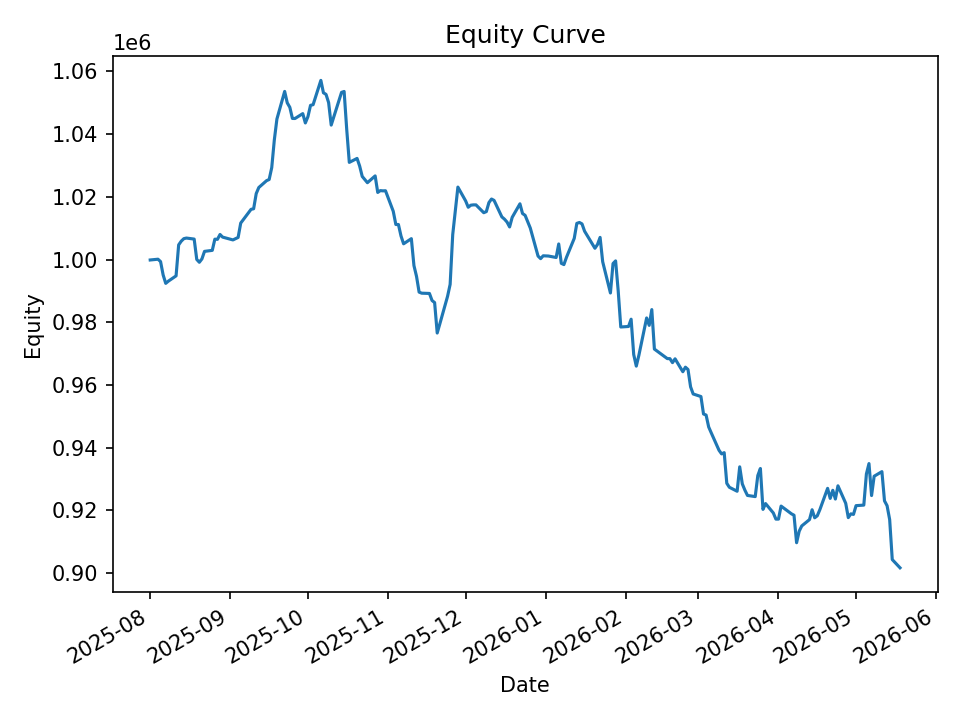

The data file committed next to this chart (first rows):
date, equity, cash_realized, open_positions, exposure, exposure_pct
2025-08-01, 999869, 1000000, 1, 9987, 0.009989
2025-08-04, 1000114, 999557, 17, 169445, 0.1694
2025-08-05, 999358, 999142, 25, 248857, 0.249
2025-08-06, 995091, 996210, 14, 138793, 0.1395
2025-08-07, 992412, 993360, 16, 158200, 0.1594
2025-08-08, 993103, 992741, 20, 197807, 0.1992
2025-08-11, 994804, 990951, 21, 208240, 0.2093
2025-08-12, 1004691, 1001173, 25, 249131, 0.248
2025-08-13, 1005870, 1004550, 25, 250461, 0.249
2025-08-14, 1006671, 1003940, 20, 200532, 0.1992
2025-08-15, 1006861, 1006321, 18, 180770, 0.1795
2025-08-18, 1006535, 1007329, 21, 210903, 0.2095
2025-08-19, 1000036, 1000261, 9, 89933, 0.08993
2025-08-20, 999139, 999261, 5, 49724, 0.04977
2025-08-21, 1000213, 999026, 14, 139332, 0.1393
2025-08-22, 1002614, 1000342, 17, 169700, 0.1693
2025-08-25, 1002936, 1002690, 16, 159725, 0.1593
2025-08-26, 1006512, 1004071, 21, 209871, 0.2085
2025-08-27, 1006447, 1005158, 19, 190689, 0.1895
2025-08-28, 1008007, 1008078, 25, 251290, 0.2493
2025-08-29, 1007164, 1005840, 17, 171104, 0.1699
2025-09-02, 1006267, 1006189, 1, 10049, 0.009987
2025-09-03, 1006661, 1006189, 7, 70085, 0.06962
2025-09-04, 1007061, 1006600, 18, 179907, 0.1786
2025-09-05, 1011636, 1008681, 23, 230976, 0.2283
2025-09-08, 1014932, 1012550, 18, 181969, 0.1793
2025-09-09, 1016027, 1014994, 16, 161361, 0.1588
2025-09-10, 1016209, 1016291, 16, 161118, 0.1585
2025-09-11, 1021052, 1018313, 16, 162006, 0.1587
2025-09-12, 1022990, 1021015, 11, 112107, 0.1096
2025-09-15, 1025171, 1024139, 13, 132964, 0.1297
2025-09-16, 1025540, 1023665, 19, 194214, 0.1894
2025-09-17, 1029332, 1027462, 21, 215400, 0.2093
2025-09-18, 1038161, 1034252, 27, 278259, 0.268
2025-09-19, 1044831, 1042631, 27, 280003, 0.268
2025-09-22, 1053642, 1049221, 21, 220090, 0.2089
2025-09-23, 1049999, 1052181, 19, 199492, 0.19
2025-09-24, 1048567, 1049685, 16, 167631, 0.1599
2025-09-25, 1045018, 1044727, 4, 41832, 0.04003
2025-09-26, 1045001, 1044614, 12, 124899, 0.1195
2025-09-29, 1046555, 1044614, 23, 239329, 0.2287
2025-09-30, 1043585, 1044619, 15, 155444, 0.149
2025-10-01, 1045590, 1046096, 18, 187401, 0.1792
2025-10-02, 1049199, 1046475, 22, 230008, 0.2192
2025-10-03, 1049411, 1048274, 24, 250920, 0.2391
2025-10-06, 1057166, 1057890, 22, 230756, 0.2183
2025-10-07, 1053200, 1053773, 7, 73810, 0.07008
2025-10-08, 1052701, 1053217, 18, 189289, 0.1798
2025-10-09, 1050075, 1051862, 20, 209755, 0.1998
2025-10-10, 1042899, 1047235, 10, 104375, 0.1001
2025-10-13, 1050719, 1044725, 23, 240864, 0.2292
2025-10-14, 1053339, 1049590, 18, 188753, 0.1792
2025-10-15, 1053626, 1057867, 26, 273720, 0.2598
2025-10-16, 1041550, 1053991, 25, 262879, 0.2524
2025-10-17, 1031002, 1031445, 5, 51553, 0.05
2025-10-20, 1032268, 1031465, 10, 102766, 0.09955
2025-10-21, 1029847, 1031881, 7, 71893, 0.06981
2025-10-22, 1026523, 1026523, 0, 0.0, 0.0
2025-10-23, 1025506, 1026523, 6, 61451, 0.05992
2025-10-24, 1024526, 1026523, 34, 346460, 0.3382
... 140 more rows
